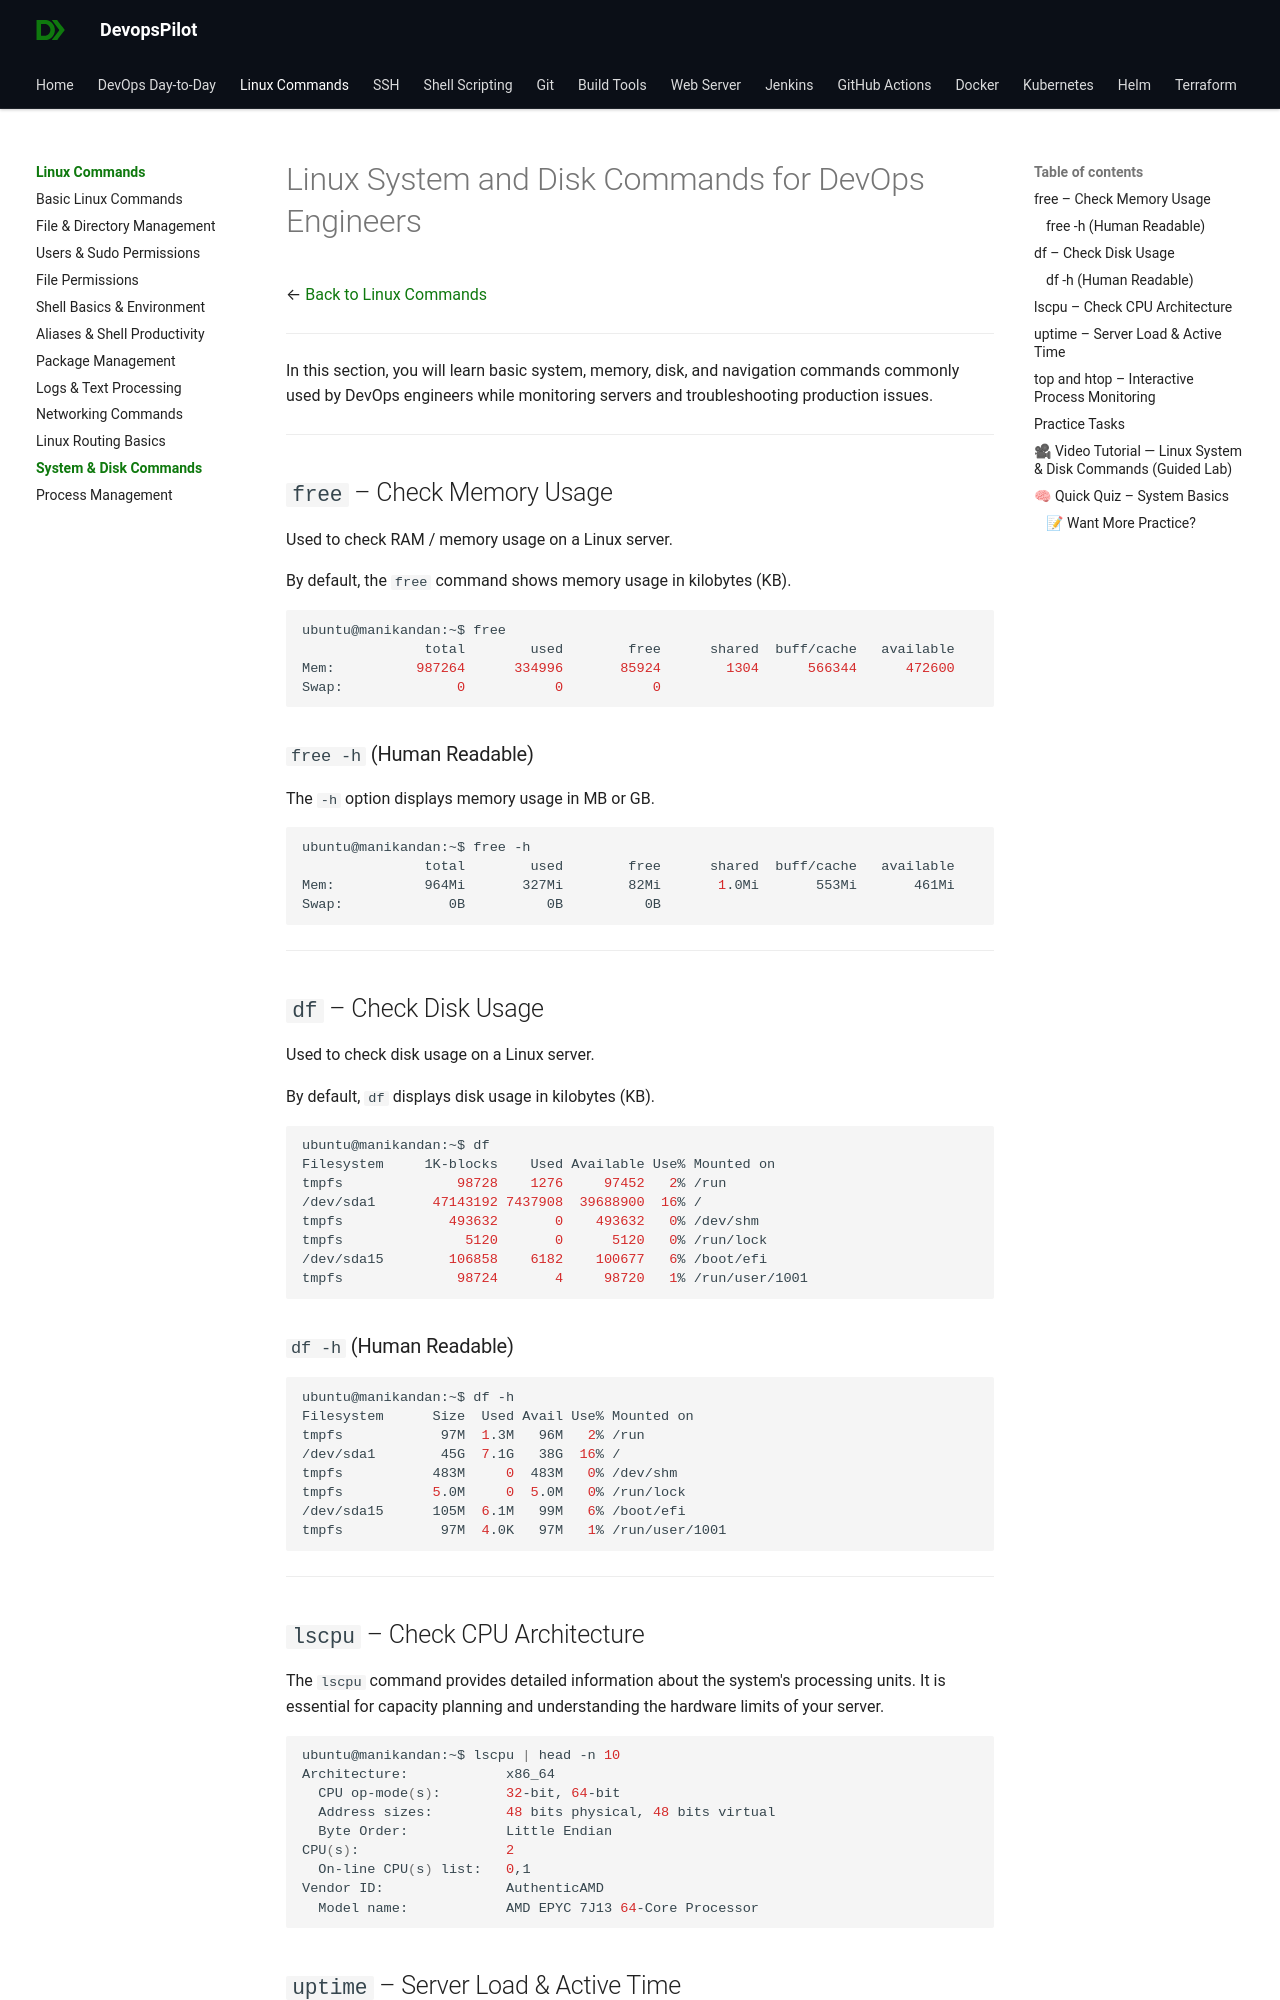

repository: devopspilot1/devopspilot1.github.io · page: linux-commands/linux-system-disk-commands/index.html · generator: mkdocs

---
title: "Linux System and Disk Commands for DevOps Engineers"
description: "Master linux system and disk commands for devops engineers with standard to advanced techniques for DevOps engineering."
---

# Linux System and Disk Commands for DevOps Engineers

← [Back to Linux Commands](../index.md)

---

In this section, you will learn basic system, memory, disk, and navigation commands commonly used by DevOps engineers while monitoring servers and troubleshooting production issues.

---

## `free` – Check Memory Usage

Used to check RAM / memory usage on a Linux server.

By default, the `free` command shows memory usage in kilobytes (KB).

```bash
ubuntu@manikandan:~$ free
               total        used        free      shared  buff/cache   available
Mem:          987264      334996       85924        1304      566344      472600
Swap:              0           0           0
```

### `free -h` (Human Readable)

The `-h` option displays memory usage in MB or GB.

```bash
ubuntu@manikandan:~$ free -h
               total        used        free      shared  buff/cache   available
Mem:           964Mi       327Mi        82Mi       1.0Mi       553Mi       461Mi
Swap:             0B          0B          0B
```

---

## `df` – Check Disk Usage

Used to check disk usage on a Linux server.

By default, `df` displays disk usage in kilobytes (KB).

```bash
ubuntu@manikandan:~$ df
Filesystem     1K-blocks    Used Available Use% Mounted on
tmpfs              98728    1276     97452   2% /run
/dev/sda1       47143192 7437908  39688900  16% /
tmpfs             493632       0    493632   0% /dev/shm
tmpfs               5120       0      5120   0% /run/lock
/dev/sda15        106858    6182    100677   6% /boot/efi
tmpfs              98724       4     98720   1% /run/user/1001
```

### `df -h` (Human Readable)

```bash
ubuntu@manikandan:~$ df -h
Filesystem      Size  Used Avail Use% Mounted on
tmpfs            97M  1.3M   96M   2% /run
/dev/sda1        45G  7.1G   38G  16% /
tmpfs           483M     0  483M   0% /dev/shm
tmpfs           5.0M     0  5.0M   0% /run/lock
/dev/sda15      105M  6.1M   99M   6% /boot/efi
tmpfs            97M  4.0K   97M   1% /run/user/1001
```

---
